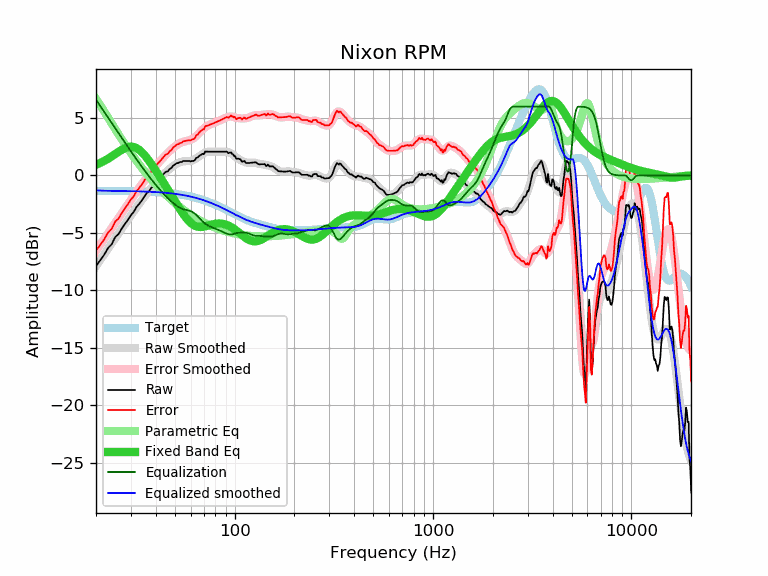

The file beside this chart, header and first rows:
frequency, raw, error, smoothed, error_smoothed, equalization, parametric_eq, equalized_raw, equalized_smoothed, target
20, -7.87, -6.54, -7.89, -6.55, 6.60, 0.93, -1.27, -1.29, -1.33
21, -7.38, -6.05, -7.36, -6.03, 6.05, 1.09, -1.33, -1.31, -1.34
22, -6.89, -5.55, -6.86, -5.52, 5.53, 1.27, -1.36, -1.33, -1.34
23, -6.31, -4.97, -6.37, -5.03, 5.04, 1.46, -1.27, -1.34, -1.34
24, -5.98, -4.64, -5.91, -4.56, 4.57, 1.66, -1.42, -1.34, -1.34
25, -5.35, -4.01, -5.46, -4.11, 4.11, 1.86, -1.24, -1.34, -1.34
26, -5.09, -3.74, -5.03, -3.68, 3.68, 2.06, -1.41, -1.35, -1.35
27, -4.60, -3.25, -4.61, -3.26, 3.26, 2.24, -1.34, -1.35, -1.35
28, -4.21, -2.86, -4.21, -2.86, 2.86, 2.38, -1.35, -1.36, -1.36
29, -3.84, -2.48, -3.83, -2.47, 2.47, 2.47, -1.37, -1.36, -1.36
30, -3.45, -2.09, -3.47, -2.10, 2.10, 2.51, -1.35, -1.36, -1.36
31, -3.17, -1.80, -3.12, -1.75, 1.75, 2.48, -1.42, -1.37, -1.37
32, -2.74, -1.36, -2.78, -1.41, 1.41, 2.39, -1.33, -1.38, -1.38
33, -2.48, -1.10, -2.47, -1.08, 1.08, 2.24, -1.40, -1.38, -1.38
34, -2.18, -0.79, -2.16, -0.77, 0.77, 2.04, -1.41, -1.39, -1.39
35, -1.85, -0.45, -1.87, -0.48, 0.48, 1.81, -1.38, -1.40, -1.40
36, -1.53, -0.13, -1.60, -0.19, 0.19, 1.55, -1.34, -1.40, -1.40
37, -1.39, 0.02, -1.34, 0.08, -0.08, 1.28, -1.47, -1.41, -1.41
38, -1.07, 0.35, -1.09, 0.33, -0.33, 1.00, -1.40, -1.42, -1.42
39, -0.93, 0.50, -0.86, 0.58, -0.58, 0.72, -1.51, -1.43, -1.43
40, -0.63, 0.81, -0.64, 0.81, -0.81, 0.43, -1.44, -1.44, -1.44
41, -0.39, 1.06, -0.43, 1.03, -1.03, 0.15, -1.42, -1.46, -1.46
42, -0.23, 1.24, -0.23, 1.24, -1.24, -0.13, -1.47, -1.47, -1.47
43, -0.04, 1.44, -0.04, 1.44, -1.44, -0.40, -1.48, -1.48, -1.48
44, 0.16, 1.65, 0.13, 1.62, -1.62, -0.68, -1.46, -1.49, -1.49
45, 0.33, 1.84, 0.29, 1.80, -1.80, -0.94, -1.47, -1.51, -1.51
46, 0.36, 1.88, 0.44, 1.96, -1.96, -1.21, -1.61, -1.52, -1.52
47, 0.57, 2.11, 0.58, 2.12, -2.12, -1.47, -1.55, -1.54, -1.54
48, 0.66, 2.22, 0.71, 2.27, -2.27, -1.72, -1.61, -1.56, -1.56
49, 0.86, 2.43, 0.83, 2.40, -2.40, -1.98, -1.54, -1.58, -1.58
50, 0.96, 2.55, 0.93, 2.53, -2.53, -2.22, -1.57, -1.59, -1.59
51, 1.07, 2.68, 1.03, 2.64, -2.64, -2.46, -1.57, -1.61, -1.61
52, 1.09, 2.72, 1.10, 2.74, -2.74, -2.70, -1.65, -1.63, -1.63
53, 1.17, 2.83, 1.16, 2.82, -2.82, -2.92, -1.65, -1.66, -1.66
54, 1.17, 2.85, 1.20, 2.88, -2.88, -3.14, -1.71, -1.68, -1.68
55, 1.27, 2.97, 1.23, 2.93, -2.93, -3.34, -1.66, -1.70, -1.70
56, 1.27, 3.00, 1.24, 2.97, -2.97, -3.53, -1.70, -1.73, -1.73
57, 1.27, 3.02, 1.25, 3.00, -3.00, -3.70, -1.73, -1.75, -1.75
58, 1.27, 3.05, 1.25, 3.03, -3.03, -3.86, -1.76, -1.78, -1.78
59, 1.27, 3.07, 1.26, 3.06, -3.06, -4.00, -1.79, -1.81, -1.81
60, 1.22, 3.05, 1.27, 3.11, -3.11, -4.12, -1.89, -1.83, -1.83
61, 1.27, 3.13, 1.30, 3.16, -3.16, -4.22, -1.89, -1.86, -1.86
62, 1.27, 3.16, 1.34, 3.24, -3.24, -4.31, -1.97, -1.89, -1.89
63, 1.33, 3.25, 1.40, 3.33, -3.33, -4.37, -2.00, -1.92, -1.92
64, 1.53, 3.48, 1.48, 3.43, -3.43, -4.42, -1.90, -1.95, -1.95
65, 1.57, 3.56, 1.56, 3.54, -3.54, -4.46, -1.98, -1.99, -1.99
66, 1.67, 3.69, 1.65, 3.66, -3.66, -4.48, -2.00, -2.02, -2.02
67, 1.77, 3.82, 1.73, 3.79, -3.79, -4.48, -2.02, -2.05, -2.05
68, 1.82, 3.91, 1.81, 3.90, -3.90, -4.48, -2.08, -2.09, -2.09
69, 1.89, 4.01, 1.89, 4.01, -4.01, -4.47, -2.12, -2.12, -2.12
70, 1.85, 4.01, 1.95, 4.11, -4.11, -4.45, -2.26, -2.16, -2.16
71, 2.09, 4.29, 2.00, 4.19, -4.19, -4.43, -2.10, -2.20, -2.20
72, 2.08, 4.31, 2.03, 4.27, -4.27, -4.40, -2.19, -2.23, -2.23
73, 2.07, 4.34, 2.06, 4.33, -4.33, -4.37, -2.26, -2.27, -2.27
74, 2.07, 4.38, 2.07, 4.38, -4.38, -4.34, -2.31, -2.31, -2.31
75, 2.07, 4.42, 2.08, 4.43, -4.43, -4.31, -2.36, -2.35, -2.35
76, 2.07, 4.46, 2.08, 4.47, -4.47, -4.29, -2.40, -2.39, -2.39
77, 2.07, 4.50, 2.08, 4.51, -4.51, -4.26, -2.44, -2.43, -2.43
78, 2.07, 4.54, 2.08, 4.54, -4.54, -4.24, -2.47, -2.47, -2.47
79, 2.07, 4.58, 2.07, 4.58, -4.58, -4.22, -2.51, -2.51, -2.51
... 553 more rows
